Image classification data set "imagenes" (jdramirez/UCO_ML_AI on GitHub). Class labels (3): descuento, personas, product.

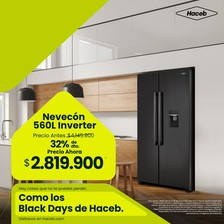
Label: descuento

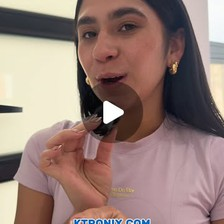
Label: personas

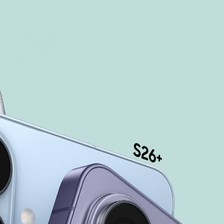
Label: product

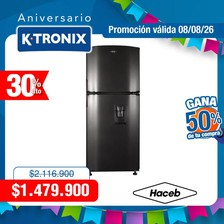
Label: descuento

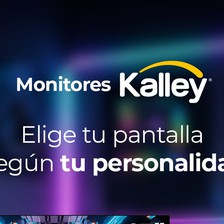
Label: product

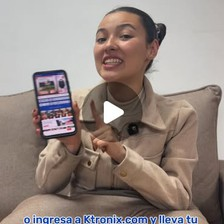
Label: personas
